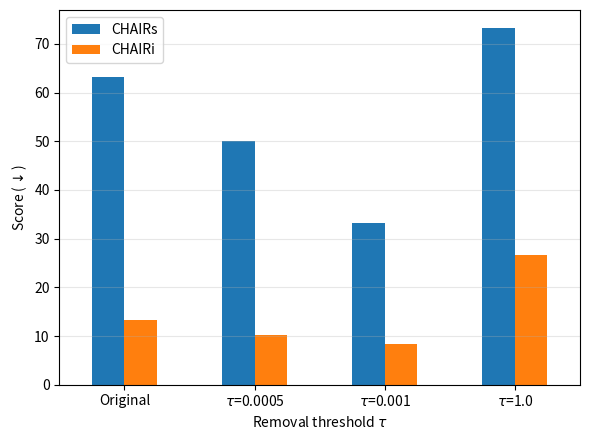
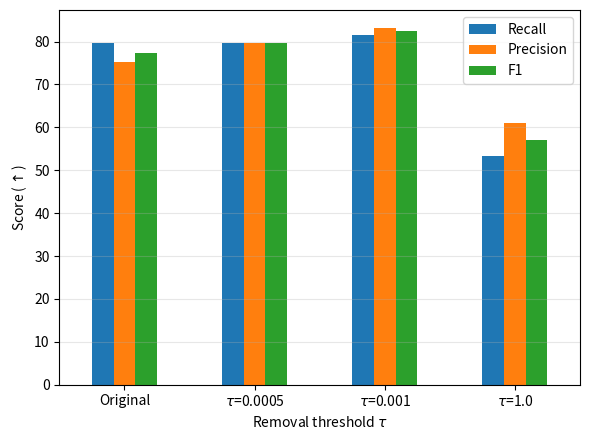

These figures' Python source, in order:
#!/usr/bin/env python3
"""
Plot the SAM region-removal intervention results (H2 figure).

Produces two bar charts:
    1. CHAIR scores (CHAIRs, CHAIRi) vs removal threshold tau
    2. Grounding scores (Recall, Precision, F1) vs removal threshold tau

The data is hardcoded from the paper's intervention experiment (30-image subset).
Source: CHAIR evaluation of LLaVA-1.5-7B captions on original and modified images
at three removal thresholds (tau = 0.0005, 0.001, 1.0).

Usage:
    python plot_intervention.py
    python plot_intervention.py --output figures/
"""

import argparse
from pathlib import Path

import matplotlib.pyplot as plt
import pandas as pd


# ---------------------------------------------------------------------------
# Data from the paper's SAM region-removal intervention (Table / Figure).
# Source: CHAIR evaluation on original vs modified images at three thresholds.
# ---------------------------------------------------------------------------
INTERVENTION_DATA = pd.DataFrame([
    ["Original", 63.3, 13.3, 79.6, 75.2, 77.4],
    [r"$\tau$=0.0005", 50.0, 10.2, 79.6, 79.6, 79.6],
    [r"$\tau$=0.001", 33.3, 8.4, 81.6, 83.2, 82.4],
    [r"$\tau$=1.0", 73.3, 26.6, 53.4, 61.1, 57.0],
], columns=["Condition", "CHAIRs", "CHAIRi", "Recall", "Precision", "F1"])


def main():
    ap = argparse.ArgumentParser(description="Plot SAM intervention results (H2).")
    ap.add_argument("--output", default=".", help="Output directory (default: current).")
    args = ap.parse_args()
    out_dir = Path(args.output)
    out_dir.mkdir(parents=True, exist_ok=True)

    df = INTERVENTION_DATA.copy()

    # Save the data as CSV for reference
    df.to_csv(out_dir / "sam_intervention_results.csv", index=False)

    # Plot 1: CHAIR scores (lower is better)
    ax = df.set_index("Condition")[["CHAIRs", "CHAIRi"]].plot(
        kind="bar", figsize=(6, 4.5), rot=0
    )
    ax.set_xlabel(r"Removal threshold $\tau$")
    ax.set_ylabel(r"Score ($\downarrow$)")
    ax.grid(axis="y", alpha=0.3)
    plt.tight_layout()
    plt.savefig(out_dir / "sam_intervention_chair.pdf", bbox_inches="tight")
    plt.savefig(out_dir / "sam_intervention_chair.png", dpi=300, bbox_inches="tight")
    plt.close()
    print(f"Saved: {out_dir / 'sam_intervention_chair.pdf'}")

    # Plot 2: Grounding scores (higher is better)
    ax = df.set_index("Condition")[["Recall", "Precision", "F1"]].plot(
        kind="bar", figsize=(6, 4.5), rot=0
    )
    ax.set_xlabel(r"Removal threshold $\tau$")
    ax.set_ylabel(r"Score ($\uparrow$)")
    ax.grid(axis="y", alpha=0.3)
    plt.tight_layout()
    plt.savefig(out_dir / "sam_intervention_grounding.pdf", bbox_inches="tight")
    plt.savefig(out_dir / "sam_intervention_grounding.png", dpi=300, bbox_inches="tight")
    plt.close()
    print(f"Saved: {out_dir / 'sam_intervention_grounding.pdf'}")


if __name__ == "__main__":
    main()
